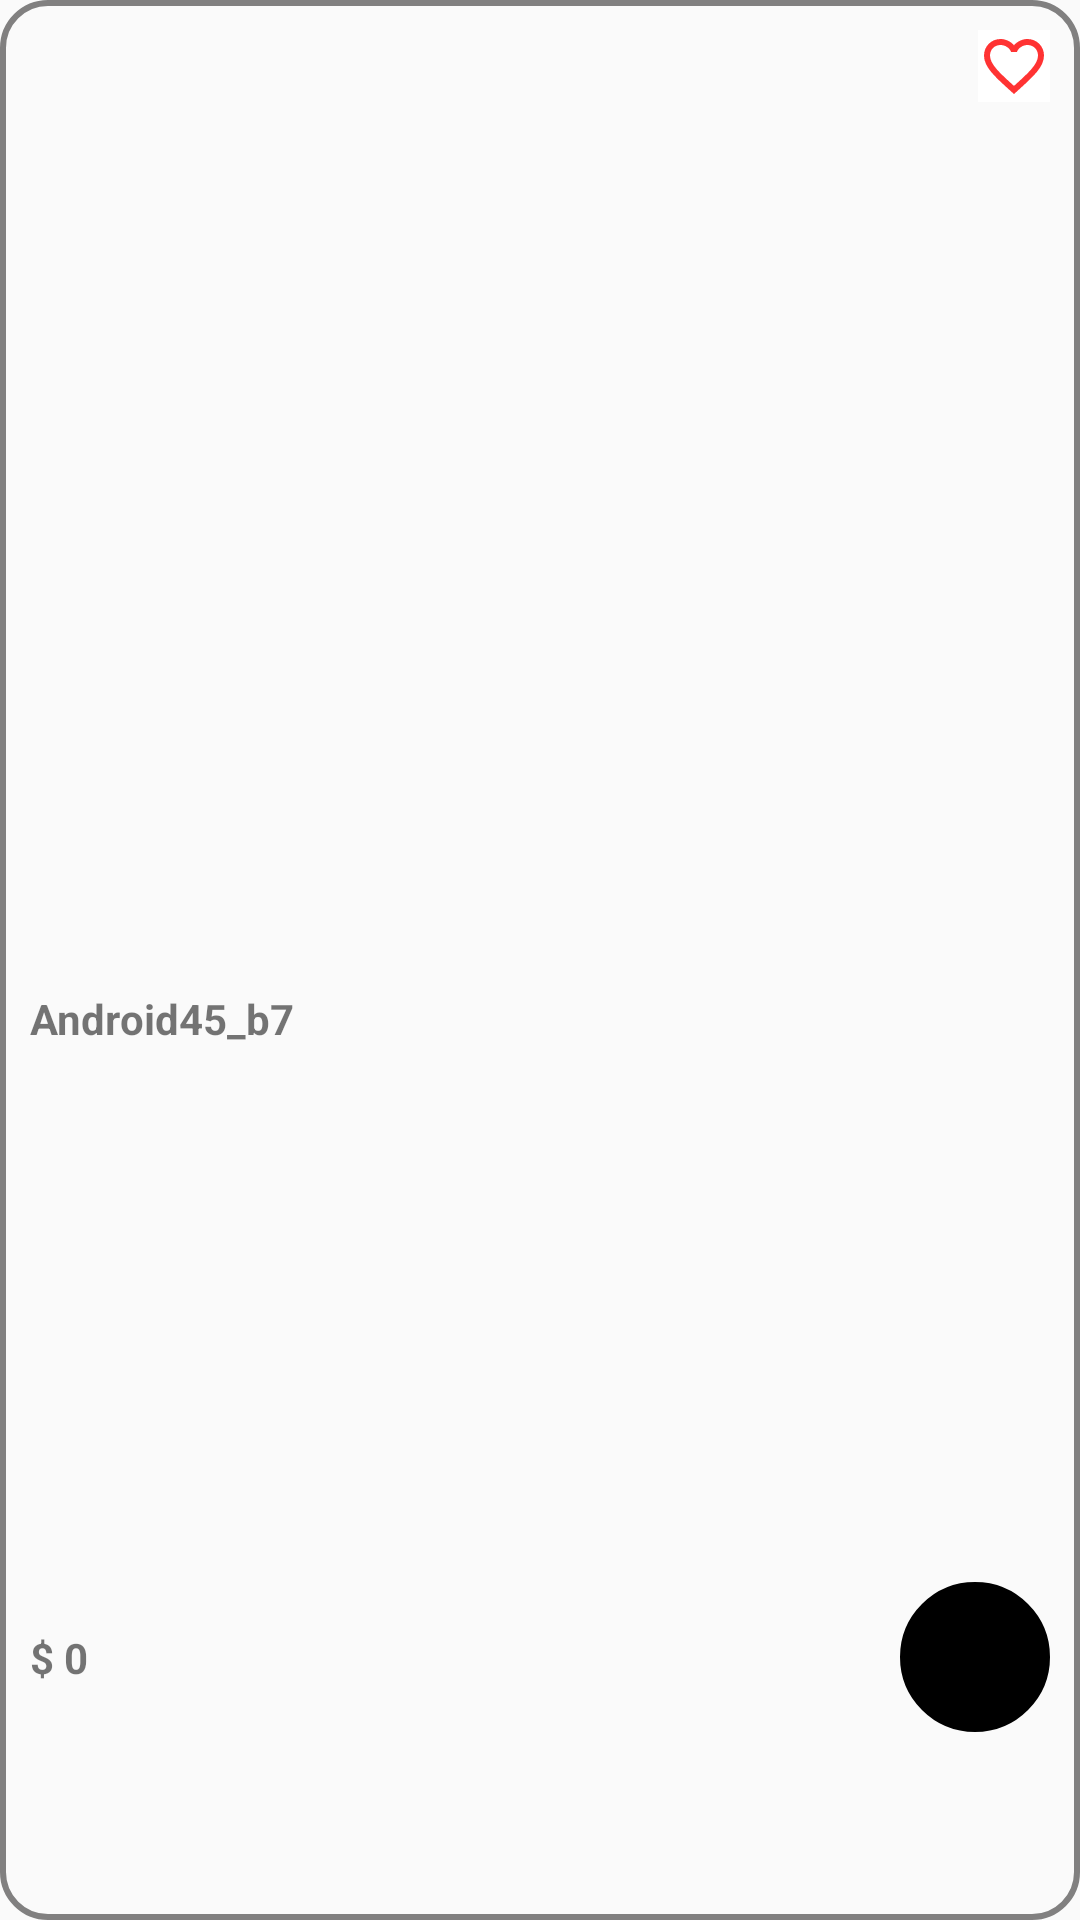

Produce the Android XML layout that renders to this screen, including the resource entries it uses.
<!-- AndroidManifest.xml: application theme Theme.Android45_b7 -->
<!-- res/layout/icon_food_home.xml -->
<?xml version="1.0" encoding="utf-8"?>
<LinearLayout xmlns:android="http://schemas.android.com/apk/res/android"
    android:layout_margin="10dp"
    android:layout_width="150dp"
    android:weightSum="4"
    android:layout_height="match_parent"
    android:background="@drawable/custom_layout1"
    android:orientation="vertical"
    android:padding="10dp">

    <RelativeLayout
        android:layout_weight="2"
        android:layout_width="match_parent"
        android:layout_height="0dp">

        <ImageView
            android:id="@+id/imgImageIconHome"
            android:layout_width="120dp"
            android:layout_height="match_parent"
            android:src="@drawable/ic_launcher_background" />

        <ImageButton
            android:id="@+id/btnLike"
            android:layout_width="wrap_content"
            android:layout_height="wrap_content"
            android:layout_alignParentRight="true"
            android:background="@color/white"
            android:src="@drawable/ic_baseline_favorite_border_24" />

    </RelativeLayout>

    <TextView
        android:layout_weight="1"
        android:id="@+id/tvNameIconHome"
        android:layout_width="match_parent"
        android:layout_height="0dp"
        android:paddingTop="10dp"
        android:text="@string/app_name"
        android:textStyle="bold" />

    <RelativeLayout
        android:layout_weight="1"
        android:layout_width="match_parent"
        android:layout_height="0dp">

        <TextView
            android:id="@+id/tvPriceIconHome"
            android:layout_width="80dp"
            android:layout_height="match_parent"
            android:gravity="center_vertical"
            android:text="$ 0"
            android:textStyle="bold" />

        <ImageButton
            android:id="@+id/btnAdd"
            android:layout_width="50dp"
            android:layout_height="50dp"
            android:layout_alignParentRight="true"
            android:layout_centerVertical="true"
            android:background="@drawable/custom_circle_layout3"
            android:src="@drawable/ic_baseline_add2_24" />

    </RelativeLayout>

</LinearLayout>
<!-- resources referenced by this layout -->
<resources>
  <color name="white">#FFFFFFFF</color>
  <!-- drawable custom_circle_layout3 (drawable) -->
  <?xml version="1.0" encoding="utf-8"?>
  <shape xmlns:android="http://schemas.android.com/apk/res/android">
      <padding
          android:top="10dp"
          android:right="10dp"
          android:left="10dp"
          android:bottom="10dp">
  
      </padding>
  
      <solid
          android:color="@color/black">
  
      </solid>
      <stroke
          android:width="1dp">
  
      </stroke>
      <corners
          android:radius="25dp">
      </corners>
  </shape>
  <!-- drawable custom_layout1 (drawable) -->
  <?xml version="1.0" encoding="utf-8"?>
  <shape xmlns:android="http://schemas.android.com/apk/res/android">
      <padding
          android:top="10dp"
          android:right="10dp"
          android:left="10dp"
          android:bottom="10dp">
  
      </padding>
      <stroke
          android:width="2dp"
          android:color="@color/silver">
  
      </stroke>
  
      <corners
          android:radius="15dp">
      </corners>
  </shape>
  <!-- drawable ic_baseline_favorite_border_24 (drawable) -->
  <vector android:alpha="0.8" android:height="24dp" android:tint="@color/red"
      android:viewportHeight="24" android:viewportWidth="24"
      android:width="24dp" xmlns:android="http://schemas.android.com/apk/res/android">
      <path android:fillColor="@android:color/white" android:pathData="M16.5,3c-1.74,0 -3.41,0.81 -4.5,2.09C10.91,3.81 9.24,3 7.5,3 4.42,3 2,5.42 2,8.5c0,3.78 3.4,6.86 8.55,11.54L12,21.35l1.45,-1.32C18.6,15.36 22,12.28 22,8.5 22,5.42 19.58,3 16.5,3zM12.1,18.55l-0.1,0.1 -0.1,-0.1C7.14,14.24 4,11.39 4,8.5 4,6.5 5.5,5 7.5,5c1.54,0 3.04,0.99 3.57,2.36h1.87C13.46,5.99 14.96,5 16.5,5c2,0 3.5,1.5 3.5,3.5 0,2.89 -3.14,5.74 -7.9,10.05z"/>
  </vector>
  <string name="app_name">Android45_b7</string>
  <style name="Theme.Android45_b7" parent="Theme.AppCompat.DayNight.DarkActionBar">
          
          <item name="colorPrimary">@color/purple_500</item>
          <item name="colorPrimaryVariant">@color/purple_700</item>
          <item name="colorOnPrimary">@color/white</item>
          
          <item name="colorSecondary">@color/teal_200</item>
          <item name="colorSecondaryVariant">@color/teal_700</item>
          <item name="colorOnSecondary">@color/black</item>
          
          <item name="android:statusBarColor" tools:targetApi="l">?attr/colorPrimaryVariant</item>
          
      </style>
  <color name="black">#FF000000</color>
  <color name="silver">#818080</color>
  <color name="red">#ff0000</color>
  <color name="purple_500">#FF6200EE</color>
  <color name="purple_700">#FF3700B3</color>
  <color name="teal_200">#FF03DAC5</color>
  <color name="teal_700">#FF018786</color>
</resources>
